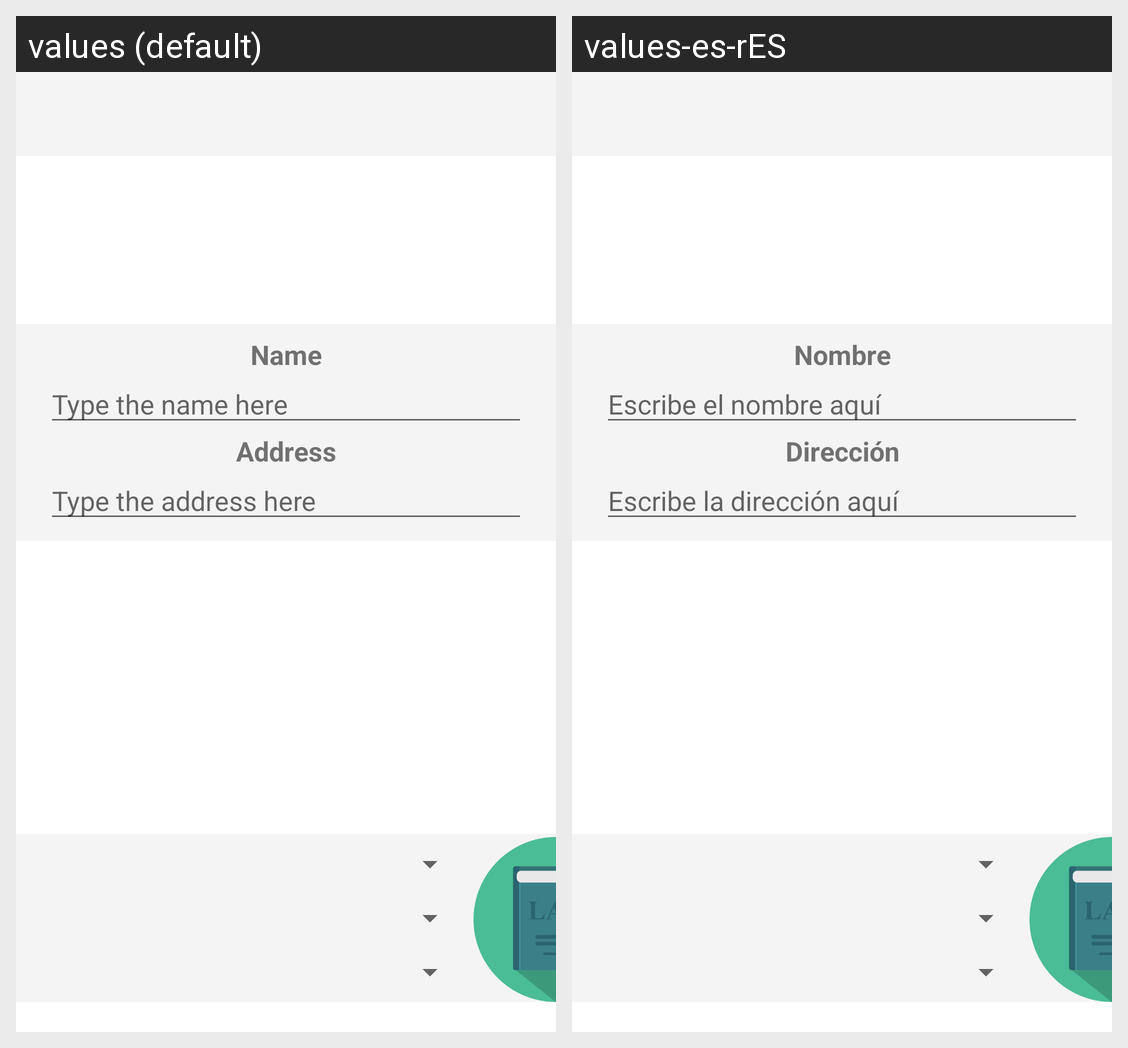

The same Android screen rendered under two of its app's locales, left to right. List the strings drawn on it with the default value and each locale's translation.
Android screen res/layout/activity_add_place.xml rendered under 2 locales, left to right: values (default), values-es-rES. Device: Nexus 5 (rendered at 1080×1920; each locale shown at half size, 540×960, under a caption strip naming it); theme AppTheme.NoActionBar.
Strings drawn on this screen, with the default value and each locale's value (text and hints the layout hard-codes, and strings that could not be matched under every locale, appear in the picture but are not listed):

addPlaceName
  values: Name
  values-es-rES: Nombre

addPlaceNameHint
  values: Type the name here
  values-es-rES: Escribe el nombre aquí

addPlaceAddress
  values: Address
  values-es-rES: Dirección

addPlaceAddressHint
  values: Type the address here
  values-es-rES: Escribe la dirección aquí
